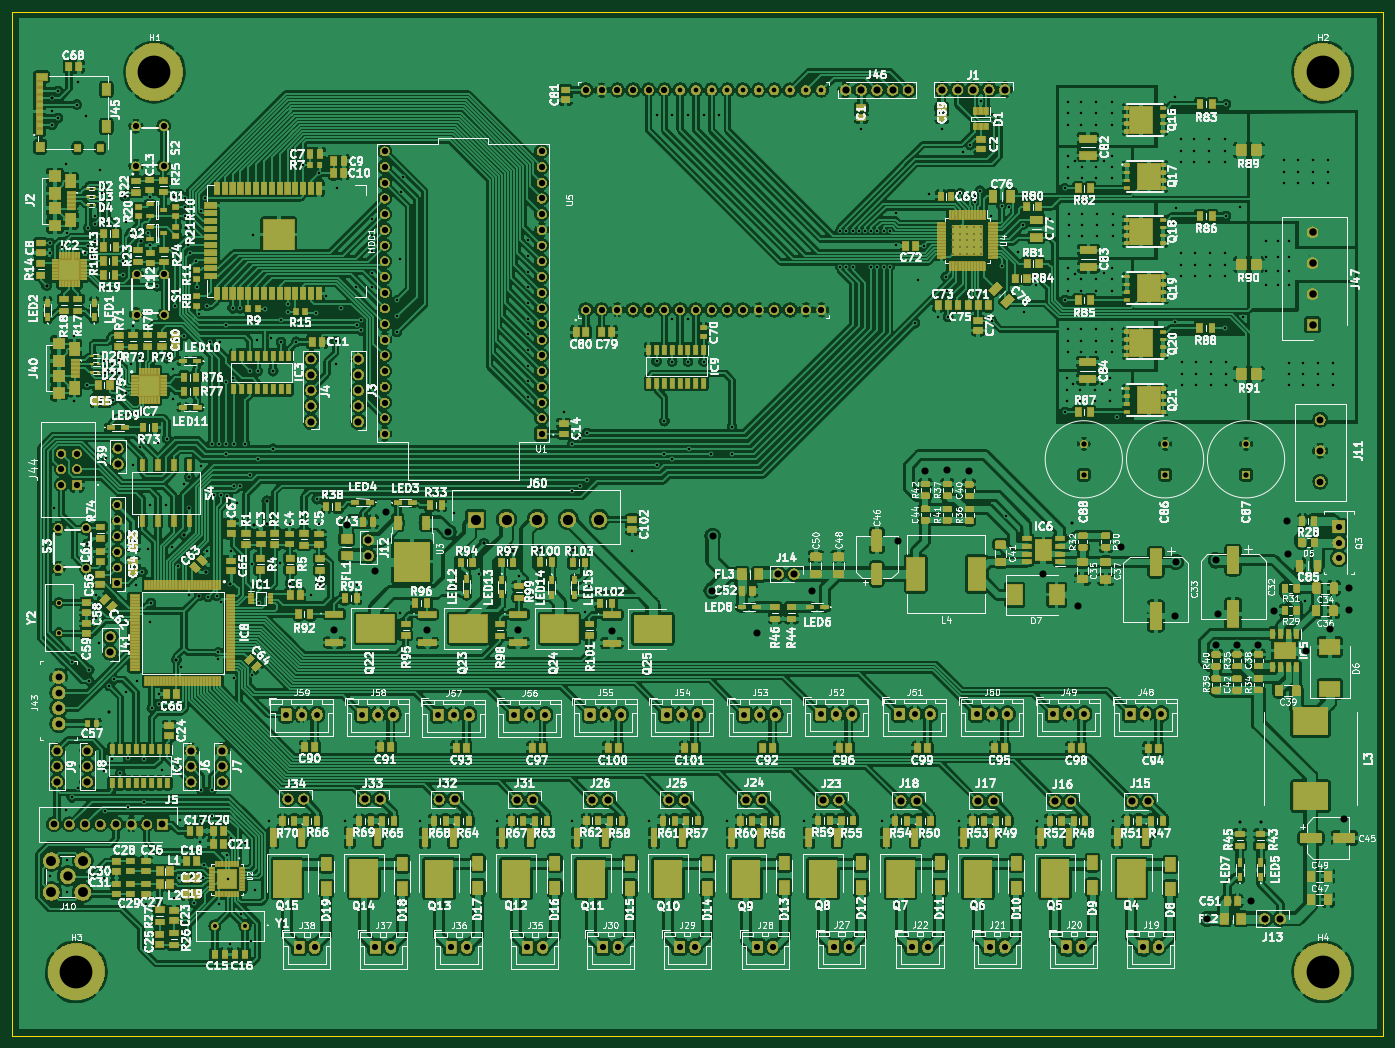
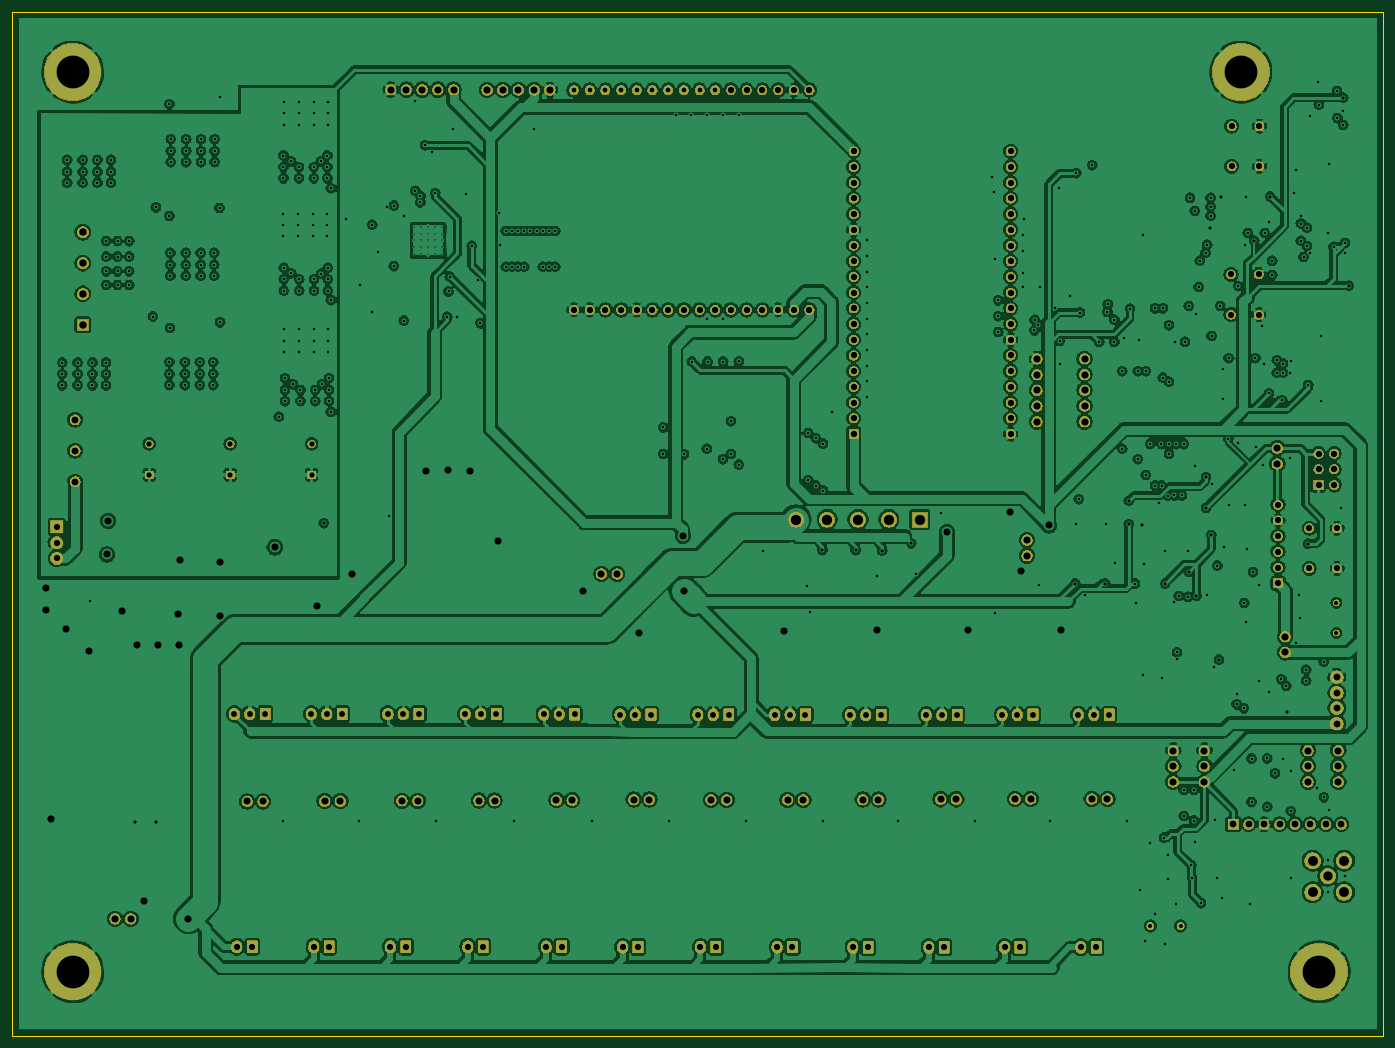
Circuit board: 8 layer files. Board 221.8 x 165.7 mm.
- bottom_mask: Pro6_Print-B_Mask.gbs (274968 bytes)
- bottom_silk: Pro6_Print-B_SilkS.gbo (493 bytes)
- outline: Pro6_Print-Edge_Cuts.gm1 (851 bytes)
- top_copper: Pro6_Print-F_Cu.gtl (1772541 bytes)
- top_mask: Pro6_Print-F_Mask.gts (474748 bytes)
- top_silk: Pro6_Print-F_SilkS.gto (418630 bytes)
- bottom_copper: Pro6_Print-ln2_Cu.gbl (887371 bytes)
- drill: Pro6_Print.drl (12687 bytes)

=== bottom_mask: Pro6_Print-B_Mask.gbs (274968 bytes, source omitted) ===
=== bottom_silk: Pro6_Print-B_SilkS.gbo ===
G04 #@! TF.GenerationSoftware,KiCad,Pcbnew,(5.1.5)-3*
G04 #@! TF.CreationDate,2020-04-02T18:21:00+02:00*
G04 #@! TF.ProjectId,Pro6_Print,50726f36-5f50-4726-996e-742e6b696361,rev?*
G04 #@! TF.SameCoordinates,Original*
G04 #@! TF.FileFunction,Legend,Bot*
G04 #@! TF.FilePolarity,Positive*
%FSLAX46Y46*%
G04 Gerber Fmt 4.6, Leading zero omitted, Abs format (unit mm)*
G04 Created by KiCad (PCBNEW (5.1.5)-3) date 2020-04-02 18:21:00*
%MOMM*%
%LPD*%
G04 APERTURE LIST*
G04 APERTURE END LIST*
M02*

=== outline: Pro6_Print-Edge_Cuts.gm1 ===
G04 #@! TF.GenerationSoftware,KiCad,Pcbnew,(5.1.5)-3*
G04 #@! TF.CreationDate,2020-04-02T18:21:00+02:00*
G04 #@! TF.ProjectId,Pro6_Print,50726f36-5f50-4726-996e-742e6b696361,rev?*
G04 #@! TF.SameCoordinates,Original*
G04 #@! TF.FileFunction,Profile,NP*
%FSLAX46Y46*%
G04 Gerber Fmt 4.6, Leading zero omitted, Abs format (unit mm)*
G04 Created by KiCad (PCBNEW (5.1.5)-3) date 2020-04-02 18:21:00*
%MOMM*%
%LPD*%
G04 APERTURE LIST*
%ADD10C,0.050000*%
G04 APERTURE END LIST*
D10*
X69866666Y-30400000D02*
G75*
G03X69866666Y-30400000I-1666666J0D01*
G01*
X65700000Y-30400000D02*
X70700000Y-30400000D01*
X68200000Y-27900000D02*
X68200000Y-32900000D01*
X35750000Y-20650000D02*
X257500000Y-20650000D01*
X35750000Y-186300000D02*
X35750000Y-20650000D01*
X257500000Y-186300000D02*
X35750000Y-186300000D01*
X257500000Y-20650000D02*
X257500000Y-186300000D01*
M02*

=== top_copper: Pro6_Print-F_Cu.gtl (1772541 bytes, source omitted) ===
=== top_mask: Pro6_Print-F_Mask.gts (474748 bytes, source omitted) ===
=== top_silk: Pro6_Print-F_SilkS.gto (418630 bytes, source omitted) ===
=== bottom_copper: Pro6_Print-ln2_Cu.gbl (887371 bytes, source omitted) ===
=== drill: Pro6_Print.drl (12687 bytes, source omitted) ===
